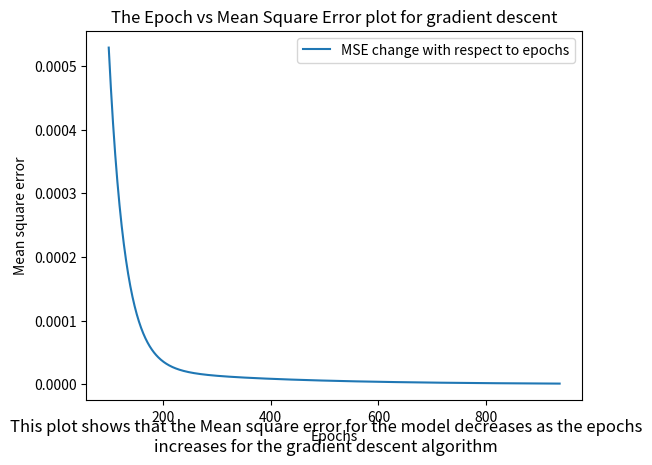

Here is the Python script that generated this plot:
import numpy as np
import matplotlib.pyplot as plt

#Initializing a curried function linearPolyModel with a beta array as a parameter
def linearPolyModel(beta:list[float]):
    #A function _impl is defined inside linearPolyModel to curry the function with x as input
    def _impl(x:float)->float:
        #calcs the b0+b1*x value for the given x
        return beta[0] + (beta[1]*x)
    #returns the value of the function _impl
    return _impl

def meanSquaredError(y:int, y_pred:int)->int:
    #Here we calculate the mean square error with the formula sum((y-y_pred)**2)/size(y)
    return np.mean((y-y_pred)**2)


def gradDescent(X:list[float], Y:list[float], Y_pred:list[float], beta:list[float], learning_rate:int)->list[list[float]]:
    #an array to add a tuple with b0 and b1 value for each epoch, it is initialized with the initial b0 and b1 values
    bUpdate=[[beta[0], beta[1]]]
    #Epoch counter initlialized to 0
    epochs=0
    #The Yvals array is initialised with the first predicted value of Y with random b0 and b1 generated, that is closer to 0
    Yvals=[Y_pred]
    #the eps list is initalized, this will contain all the mse values for all the epochs
    eps=[]
    #The flag is set to 1
    flag=1
    #This loop executes until the flag value becomes false
    while(flag):
        #The b0 and b1 value of the last inserted value of the element is used as b0 and b1(changes for each epoch)
        b0,b1=bUpdate[-1][0],bUpdate[-1][1] 
        #partial derivative of error func wrt b0 is computed(db/db0=(2y-y_pred)(-1))
        dedb0=np.mean(-2*(Y - Yvals[-1])) 
        #partial derivative of error func wrt b1 is computed(db/db0=(2y-y_pred)(-x))
        dedb1=np.mean(-2*((Y - Yvals[-1])* X))
        #The value of b0 is updated for each epoch, each value of b0 and b1
        #b0 old= b0 new+ learning_rate*(de/db0)
        b0-=(learning_rate*dedb0)
        #b1 old= b1 new+ learning_rate*(de/db1)
        b1-=(learning_rate*dedb1)
        # This array contains the value of b0 and b1 for each iteration
        betArr=[b0, b1] 
        #The curried function is called with the beta array
        Y_pred_new=linearPolyModel(betArr)
        #The curryied function is used to generate the value of Yprednew for each value of X 
        Yprednew=Y_pred_new(X)
        #The updated b0 and b1 value is appened into bUpdate as an array -> [b0, b1]
        bUpdate.append(betArr) 
        #The epochs is counted for each iteration
        epochs+=1
        #The mean squared error for the previos Y value and the present Y value is calculated
        epsi=meanSquaredError(Yprednew, Yvals[-1])
        #The mse is then appended to the eps list
        eps.append(epsi)
        #The flag becomes false(0)(the loop will stop) if the mean square error of the present Y and the previous Y is less than 10^-6
        flag=0 if epsi<=10**-6 else 1
        #The Yvals array contains the array of all Y values for each iteration of the loop 
        Yvals.append(Yprednew)
    print(epochs) 
    #The bUpdate array, epoch count and the epsilon array with the mse for all the epochs is returned
    return np.array(bUpdate), epochs, eps

#this function is used to generate the population set
def populationGenerator(x:int)->int:
    #A random value is generated from a normal distribution with mean=0 and standard deviation=5
    r=np.random.normal(0,5)
    #Generating the output value using the population generating equation => y=2x-3+N(0,5)
    y=2*(x)-3+r
    return y

#make sure the error is mse
#1000 pts for x, 80-20 train-test x->(-5,5)

def coeff(X:list[float], Y:list[float], n:int)->int:
    Xtrans=[]#This array will contain the values of the X^t array
    for i in range(n+1):
        #This loop appends the value of X^i into the X^t array where i=[0,n]
        Xtrans.append(np.power(X,i))
    #The shape of Xtrans is (5, 100), so we do a transpose operation to change its shape to (100,5)
    Xtrans=np.array(Xtrans)
    Xnew=np.transpose(Xtrans)
    #This equation is computed below beta=(X^t * X)^-1 * X^t * Y
    #We compute X^t * X
    XtX=np.matmul(Xtrans, Xnew)
    #we compute X^t * Y
    XtY=np.matmul(Xtrans, Y)
    #We compute (X^t * X)^-1
    Xinv=np.linalg.inv(XtX)
    #We compute beta=(X^t * X)^-1 * X^t * Y
    beta=np.matmul(Xinv, XtY)
    return beta

#a main function is defined
def main():
    #An array of 1000 points is initialized for X values
    X_init=np.array(np.linspace(-5, 5, 1000))
    #the population is generated using the populationGenerator function for the whole input feature array X and returns an array of the population
    Y_init=[populationGenerator(X_init[i]) for i in range(len(X_init))]

    XYtup=[]
    for i in range(len(X_init)): 
        #creating a list of tuples => [(X,Y)]
        XYtup.append(tuple([X_init[i], Y_init[i]]))
    #inplace shuffling of the tuples
    np.random.shuffle(XYtup)

    #getting the training feature values and output
    X=np.array([XYtup[i][0] for i in range(len(X_init))])
    Y=np.array([XYtup[i][1] for i in range(len(X_init))])

    #The learning rate is initialized
    learning_rate=0.001

    #A random number from the normal distribution with mean 0 and std 1 is selected and initialized as b0 and b1
    b0=np.random.normal(0,1)
    b1=np.random.normal(0,1)
    beta=[b0, b1]#b0 and b1 is put into an array

    #The curried function is called with the randomly initialized values of beta 
    Y_pred=linearPolyModel(beta)
    #Here the predicted value for the input X is returned as Ypred
    Ypred=Y_pred(X)
    #We call the gradient descent function with the predicted value as Y_pred, 0.001 learning rate, the epochs for the gradient descent is also returned
    betaUpdate, epochs, eps=gradDescent(X, Y, Ypred, beta, learning_rate)
    #the optimal beta values are printed
    print(betaUpdate[-1])
    #The curried function is called with the beta values calculated through gradient descent
    Y_graddesc=linearPolyModel(betaUpdate[-1])
    #The output values for X with the betas from gradient descent is calculated
    Ygrad=Y_graddesc(X)
    #The actual beta values are stored in the betaActual array
    betaActual=coeff(X, Y, 1)
    #The curried function is called with the beta values calculated using closed form solution(matrix method)
    Y_act=linearPolyModel(betaActual)
    #The output values for X with betas from the closed form solution is calculated
    Yact=Y_act(X)
    #The mean squared error between the outputs generated by the gradient descent algorithm and the closed form solution is computed and printed
    eps_mse=meanSquaredError(Ygrad, Yact)
    print(eps_mse)
    #A plot for epoch vs mse is plotted
    plt.title("The Epoch vs Mean Square Error plot for gradient descent")
    plt.plot(list(range(100, epochs)), eps[100:], label="MSE change with respect to epochs")
    plt.xlabel("Epochs")
    plt.ylabel("Mean square error")
    plt.figtext(0.5, 0.01, "This plot shows that the Mean square error for the model decreases as the epochs increases for the gradient descent algorithm", wrap=True, horizontalalignment='center', fontsize=12) # plot description
    plt.legend()
    plt.show()

if __name__=="__main__":
    main()